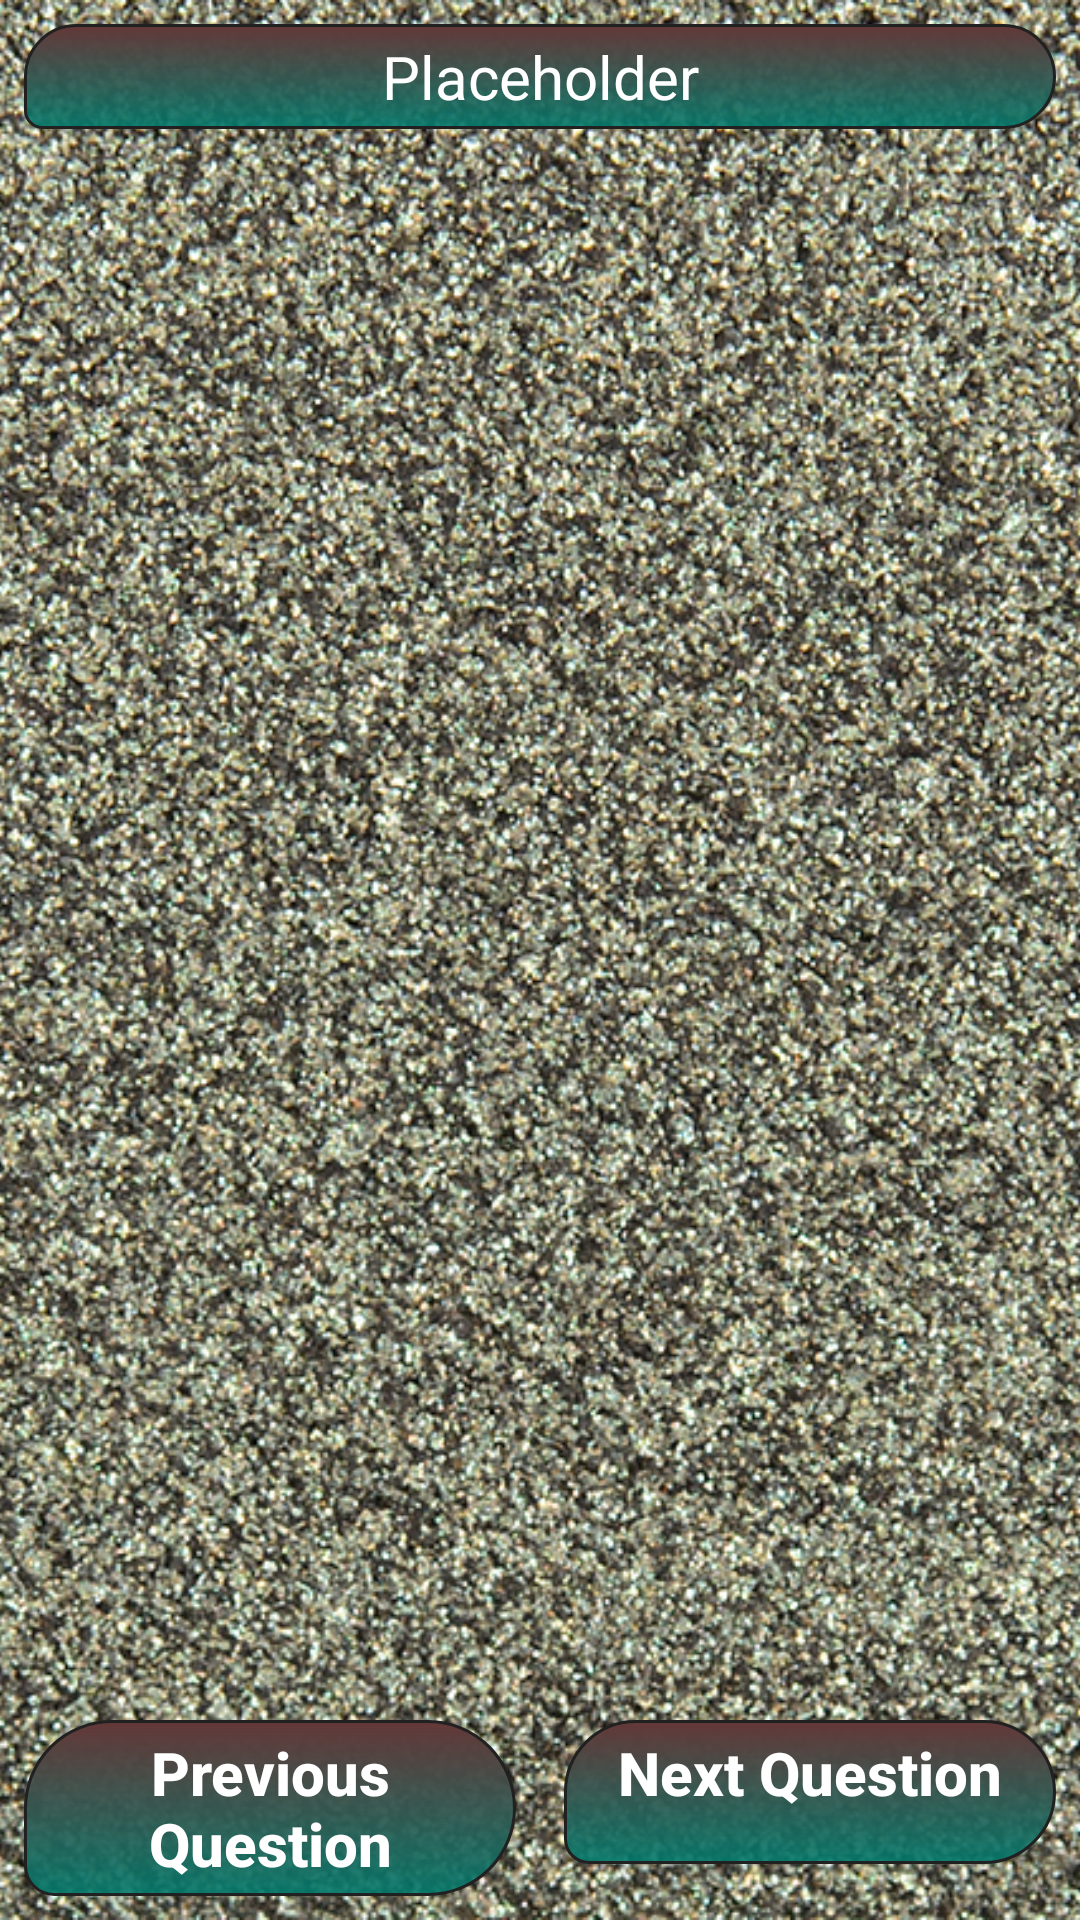

Reconstruct the res/layout file that produces this screen, plus the resources it refers to.
<!-- AndroidManifest.xml: application theme AppTheme -->
<!-- res/layout/activity_main_landscape.xml -->
<?xml version="1.0" encoding="utf-8"?>
<RelativeLayout xmlns:android="http://schemas.android.com/apk/res/android"
    xmlns:tools="http://schemas.android.com/tools"
    android:layout_width="match_parent"
    android:layout_height="match_parent"
    android:background="@color/lightPrimary"
    tools:context="com.spacecoded.myeducationalquiz.MainActivity">

    
    <ImageView
        style="@style/background_image"
        tools:ignore="ContentDescription" />

    
    <TextView
        android:id="@+id/question_text"
        android:layout_width="match_parent"
        android:layout_height="wrap_content"
        android:layout_margin="8dp"
        android:background="@drawable/dark_primary_gradient"
        android:gravity="center_horizontal"
        android:padding="4dp"
        android:text="@string/question_placeholder"
        android:textColor="@color/iconText"
        android:textSize="20sp" />

    
    <TextView
        android:id="@+id/header_text_view"
        style="@style/header"
        android:text="@string/question_placeholder"
        android:textSize="36sp"
        android:visibility="gone" />

    
    <LinearLayout
        android:layout_width="match_parent"
        android:layout_height="match_parent"
        android:layout_above="@id/buttons"
        android:layout_below="@id/question_text"
        android:orientation="horizontal"
        android:layout_gravity="center_vertical">

        
        <ImageView
            android:id="@+id/image"
            android:layout_width="0dp"
            android:layout_height="match_parent"
            android:layout_margin="8dp"
            android:layout_weight="1"
            android:scaleType="centerInside"
            android:visibility="gone"
            tools:ignore="ContentDescription"
            android:background="@color/whiteTransparent"/>

        
        <LinearLayout
            android:id="@+id/answer_view"
            android:layout_width="0dp"
            android:layout_height="match_parent"
            android:layout_weight="1"
            android:orientation="vertical"
            android:gravity="center_vertical">

            
            <LinearLayout
                android:id="@+id/checkboxes"
                android:layout_width="match_parent"
                android:layout_height="wrap_content"
                android:layout_margin="8dp"
                android:orientation="vertical"
                android:visibility="gone">

                <CheckBox
                    android:id="@+id/checkbox_option_1"
                    style="@style/multi_checkboxes" />

                <CheckBox
                    android:id="@+id/checkbox_option_2"
                    style="@style/multi_checkboxes" />

                <CheckBox
                    android:id="@+id/checkbox_option_3"
                    style="@style/multi_checkboxes" />

                <CheckBox
                    android:id="@+id/checkbox_option_4"
                    style="@style/multi_checkboxes" />

            </LinearLayout>

            
            <RadioGroup
                android:id="@+id/radio_buttons"
                android:layout_width="match_parent"
                android:layout_height="wrap_content"
                android:layout_margin="8dp"
                android:background="@drawable/dark_primary_gradient"
                android:orientation="vertical"
                android:visibility="gone">

                <RadioButton
                    android:id="@+id/radio_option_1"
                    style="@style/radio_button" />

                <RadioButton
                    android:id="@+id/radio_option_2"
                    style="@style/radio_button" />

                <RadioButton
                    android:id="@+id/radio_option_3"
                    style="@style/radio_button" />

                <RadioButton
                    android:id="@+id/radio_option_4"
                    style="@style/radio_button" />

            </RadioGroup>

            
            <EditText
                android:id="@+id/free_text_answer"
                android:layout_width="match_parent"
                android:layout_height="match_parent"
                android:layout_margin="8dp"
                android:padding="6dp"
                android:background="@drawable/free_text_background"
                android:gravity="start"
                android:hint="@string/free_text"
                android:inputType="text"
                android:textAlignment="viewStart"
                android:textSize="18sp"
                android:imeOptions="actionDone"
                android:visibility="gone"/>

        </LinearLayout>

    </LinearLayout>

    
    <LinearLayout
        android:id="@+id/buttons"
        android:layout_width="match_parent"
        android:layout_height="wrap_content"
        android:orientation="horizontal"
        android:layout_alignParentBottom="true">

        <Button
            android:id="@+id/previous_button"
            style="@style/next_and_previous_button"
            android:text="@string/previous_question"
            android:onClick="previousQuestion" />

        <Button
            android:id="@+id/next_button"
            style="@style/next_and_previous_button"
            android:onClick="nextQuestion" />

    </LinearLayout>

</RelativeLayout>
<!-- resources referenced by this layout -->
<resources>
  <color name="iconText">#FFFFFF</color>
  <color name="lightPrimary">#B2DFDB</color>
  <color name="whiteTransparent">#E6FFFFFF</color>
  <!-- drawable dark_primary_gradient (drawable) -->
  <?xml version="1.0" encoding="utf-8"?>
  <shape xmlns:android="http://schemas.android.com/apk/res/android"
      android:shape="rectangle">
      <gradient
          android:startColor="@color/colorPrimaryDarkTransparent"
          android:endColor="@color/colorPrimaryTransparent"
          android:angle="90" />
      <stroke android:width="1dip" android:color="@color/primaryText"/>
      <corners
          android:bottomRightRadius="30dp"
          android:bottomLeftRadius="10dp"
          android:topLeftRadius="30dp"
          android:topRightRadius="30dp"/>
  </shape>
  <!-- drawable free_text_background (drawable) -->
  <?xml version="1.0" encoding="utf-8"?>
  <shape
  
      xmlns:android="http://schemas.android.com/apk/res/android"
      android:shape="rectangle">
  
      <solid
          android:color="@color/iconText"/>
  
      <stroke android:width="3dip" android:color="@color/primaryText"/>
  
      <corners
          android:bottomRightRadius="3dp"
          android:bottomLeftRadius="3dp"
          android:topLeftRadius="3dp"
          android:topRightRadius="3dp"/>
  
  </shape>
  <string name="free_text">Free Text</string>
  <string name="previous_question">Previous Question</string>
  <string name="question_placeholder">Placeholder</string>
  <style name="background_image">
          <item name="android:layout_width">match_parent</item>
          <item name="android:layout_height">match_parent</item>
          <item name="android:scaleType">centerCrop</item>
          <item name="android:src">@drawable/dna_helix_1</item>
      </style>
  <style name="header">
          <item name="android:layout_width">match_parent</item>
          <item name="android:layout_height">wrap_content</item>
          <item name="android:layout_margin">8dp</item>
          <item name="android:padding">4dp</item>
          <item name="android:gravity">center_horizontal</item>
          <item name="android:background">@drawable/dark_primary_gradient</item>
          <item name="android:textColor">@color/iconText</item>
          <item name="android:textStyle">bold</item>
      </style>
  <style name="multi_checkboxes">
          <item name="android:layout_width">match_parent</item>
          <item name="android:layout_height">wrap_content</item>
          <item name="android:layout_margin">8dp</item>
          <item name="android:background">@drawable/dark_primary_gradient</item>
          <item name="android:gravity">center_vertical</item>
          <item name="android:padding">4dp</item>
          <item name="android:text">@string/question_placeholder</item>
          <item name="android:textColor">@color/iconText</item>
          <item name="android:textSize">18sp</item>
      </style>
  <style name="radio_button">
          <item name="android:layout_width">match_parent</item>
          <item name="android:layout_height">wrap_content</item>
          <item name="android:gravity">center_vertical</item>
          <item name="android:padding">4dp</item>
          <item name="android:textColor">@color/iconText</item>
          <item name="android:text">@string/question_placeholder</item>
          <item name="android:textSize">18sp</item>
      </style>
  <style name="AppTheme" parent="Theme.AppCompat.Light.NoActionBar">
          
          <item name="colorPrimary">@color/colorPrimary</item>
          <item name="colorPrimaryDark">@color/colorPrimaryDark</item>
          <item name="colorAccent">@color/colorAccent</item>
      </style>
  <color name="colorPrimaryDarkTransparent">#E600796B</color>
  <color name="colorPrimaryTransparent">#633737</color>
  <color name="primaryText">#212121</color>
  <string name="next_question">Next Question</string>
  <color name="colorPrimary">#009688</color>
  <color name="colorPrimaryDark">#00796B</color>
  <color name="colorAccent">#4CAF50</color>
</resources>
